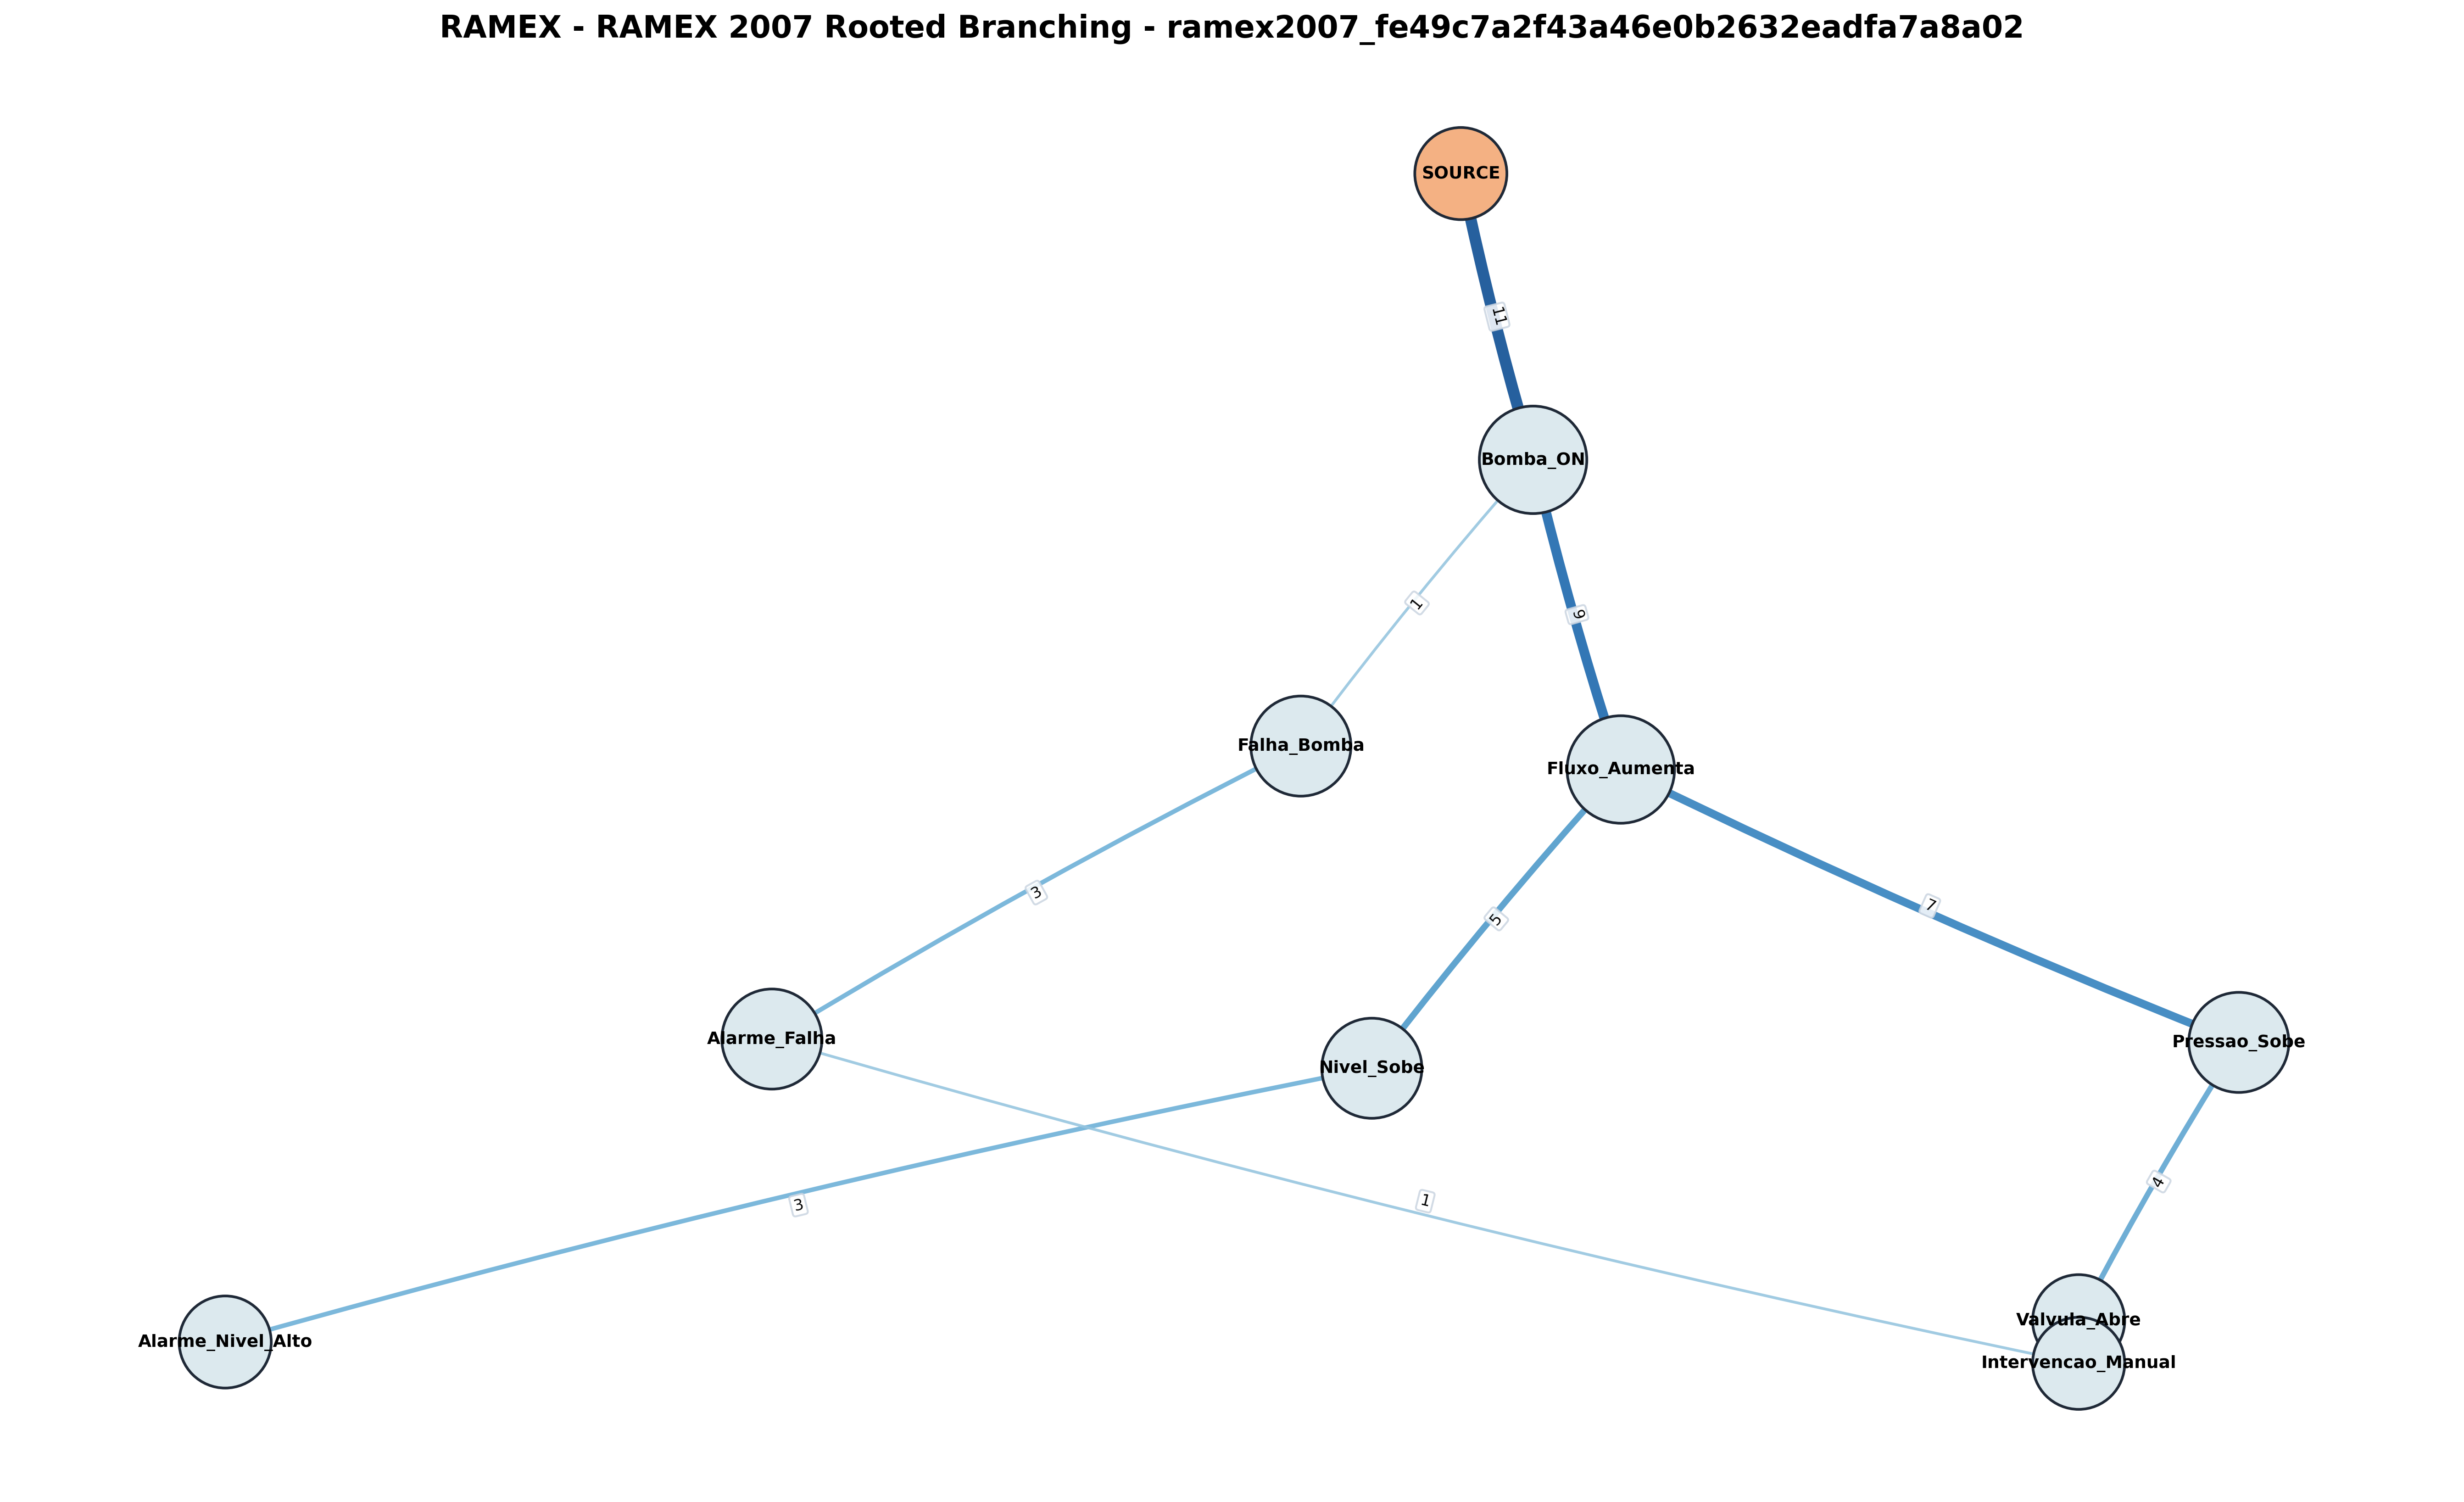

The data file committed next to this chart (first rows):
From, To, Weight, Level, Method, IsRootedBranching
SOURCE, Bomba_ON, 11, 1, networkx_arborescence, True
Bomba_ON, Falha_Bomba, 1, 2, networkx_arborescence, True
Bomba_ON, Fluxo_Aumenta, 9, 2, networkx_arborescence, True
Falha_Bomba, Alarme_Falha, 3, 3, networkx_arborescence, True
Fluxo_Aumenta, Nivel_Sobe, 5, 3, networkx_arborescence, True
Fluxo_Aumenta, Pressao_Sobe, 7, 3, networkx_arborescence, True
Alarme_Falha, Intervencao_Manual, 1, 4, networkx_arborescence, True
Nivel_Sobe, Alarme_Nivel_Alto, 3, 4, networkx_arborescence, True
Pressao_Sobe, Valvula_Abre, 4, 4, networkx_arborescence, True
